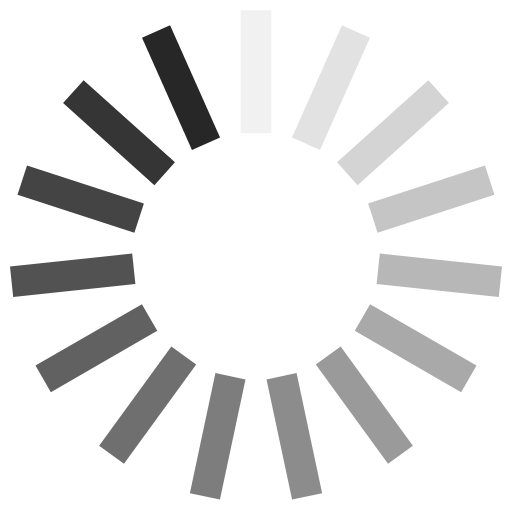
t = 0.00 s
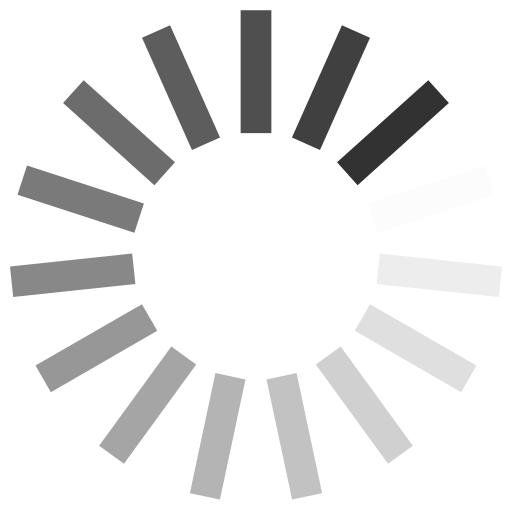
t = 0.25 s
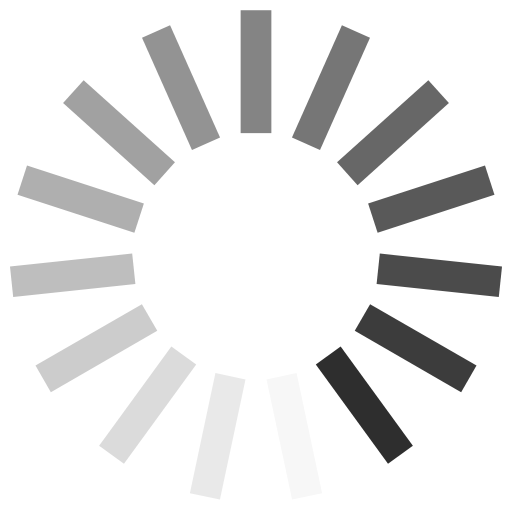
t = 0.50 s
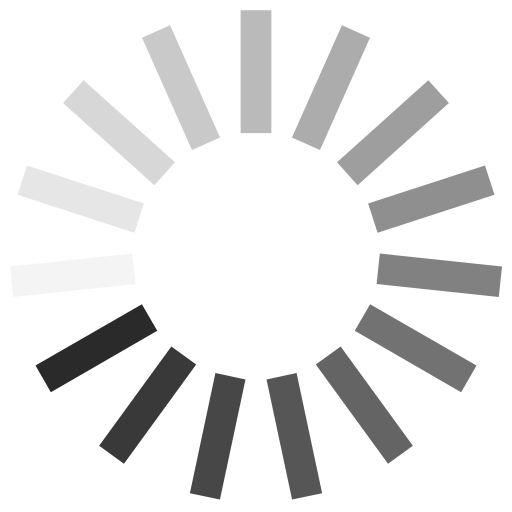
t = 0.75 s

The animated SVG that drew these frames (rendered in a browser with its animation timeline set to each time). Animation: 15 SMIL elements (animate=15); one cycle of 1.00 s, repeats indefinitely.

<svg xmlns="http://www.w3.org/2000/svg" xmlns:xlink="http://www.w3.org/1999/xlink"
   viewBox="0 0 100 100" preserveAspectRatio="xMidYMid">
   <g transform="rotate(0 50 50)">
      <rect x="47" y="2" rx="0" ry="0" width="6" height="24" fill="#272727">
         <animate attributeName="opacity" values="1;0" keyTimes="0;1" dur="1s" begin="-0.9333333333333333s"
            repeatCount="indefinite"></animate>
      </rect>
   </g>
   <g transform="rotate(24 50 50)">
      <rect x="47" y="2" rx="0" ry="0" width="6" height="24" fill="#272727">
         <animate attributeName="opacity" values="1;0" keyTimes="0;1" dur="1s" begin="-0.8666666666666667s"
            repeatCount="indefinite"></animate>
      </rect>
   </g>
   <g transform="rotate(48 50 50)">
      <rect x="47" y="2" rx="0" ry="0" width="6" height="24" fill="#272727">
         <animate attributeName="opacity" values="1;0" keyTimes="0;1" dur="1s" begin="-0.8s" repeatCount="indefinite">
         </animate>
      </rect>
   </g>
   <g transform="rotate(72 50 50)">
      <rect x="47" y="2" rx="0" ry="0" width="6" height="24" fill="#272727">
         <animate attributeName="opacity" values="1;0" keyTimes="0;1" dur="1s" begin="-0.7333333333333333s"
            repeatCount="indefinite"></animate>
      </rect>
   </g>
   <g transform="rotate(96 50 50)">
      <rect x="47" y="2" rx="0" ry="0" width="6" height="24" fill="#272727">
         <animate attributeName="opacity" values="1;0" keyTimes="0;1" dur="1s" begin="-0.6666666666666666s"
            repeatCount="indefinite"></animate>
      </rect>
   </g>
   <g transform="rotate(120 50 50)">
      <rect x="47" y="2" rx="0" ry="0" width="6" height="24" fill="#272727">
         <animate attributeName="opacity" values="1;0" keyTimes="0;1" dur="1s" begin="-0.6s" repeatCount="indefinite">
         </animate>
      </rect>
   </g>
   <g transform="rotate(144 50 50)">
      <rect x="47" y="2" rx="0" ry="0" width="6" height="24" fill="#272727">
         <animate attributeName="opacity" values="1;0" keyTimes="0;1" dur="1s" begin="-0.5333333333333333s"
            repeatCount="indefinite"></animate>
      </rect>
   </g>
   <g transform="rotate(168 50 50)">
      <rect x="47" y="2" rx="0" ry="0" width="6" height="24" fill="#272727">
         <animate attributeName="opacity" values="1;0" keyTimes="0;1" dur="1s" begin="-0.4666666666666667s"
            repeatCount="indefinite"></animate>
      </rect>
   </g>
   <g transform="rotate(192 50 50)">
      <rect x="47" y="2" rx="0" ry="0" width="6" height="24" fill="#272727">
         <animate attributeName="opacity" values="1;0" keyTimes="0;1" dur="1s" begin="-0.4s" repeatCount="indefinite">
         </animate>
      </rect>
   </g>
   <g transform="rotate(216 50 50)">
      <rect x="47" y="2" rx="0" ry="0" width="6" height="24" fill="#272727">
         <animate attributeName="opacity" values="1;0" keyTimes="0;1" dur="1s" begin="-0.3333333333333333s"
            repeatCount="indefinite"></animate>
      </rect>
   </g>
   <g transform="rotate(240 50 50)">
      <rect x="47" y="2" rx="0" ry="0" width="6" height="24" fill="#272727">
         <animate attributeName="opacity" values="1;0" keyTimes="0;1" dur="1s" begin="-0.26666666666666666s"
            repeatCount="indefinite"></animate>
      </rect>
   </g>
   <g transform="rotate(264 50 50)">
      <rect x="47" y="2" rx="0" ry="0" width="6" height="24" fill="#272727">
         <animate attributeName="opacity" values="1;0" keyTimes="0;1" dur="1s" begin="-0.2s" repeatCount="indefinite">
         </animate>
      </rect>
   </g>
   <g transform="rotate(288 50 50)">
      <rect x="47" y="2" rx="0" ry="0" width="6" height="24" fill="#272727">
         <animate attributeName="opacity" values="1;0" keyTimes="0;1" dur="1s" begin="-0.13333333333333333s"
            repeatCount="indefinite"></animate>
      </rect>
   </g>
   <g transform="rotate(312 50 50)">
      <rect x="47" y="2" rx="0" ry="0" width="6" height="24" fill="#272727">
         <animate attributeName="opacity" values="1;0" keyTimes="0;1" dur="1s" begin="-0.06666666666666667s"
            repeatCount="indefinite"></animate>
      </rect>
   </g>
   <g transform="rotate(336 50 50)">
      <rect x="47" y="2" rx="0" ry="0" width="6" height="24" fill="#272727">
         <animate attributeName="opacity" values="1;0" keyTimes="0;1" dur="1s" begin="0s" repeatCount="indefinite">
         </animate>
      </rect>
   </g>
</svg>